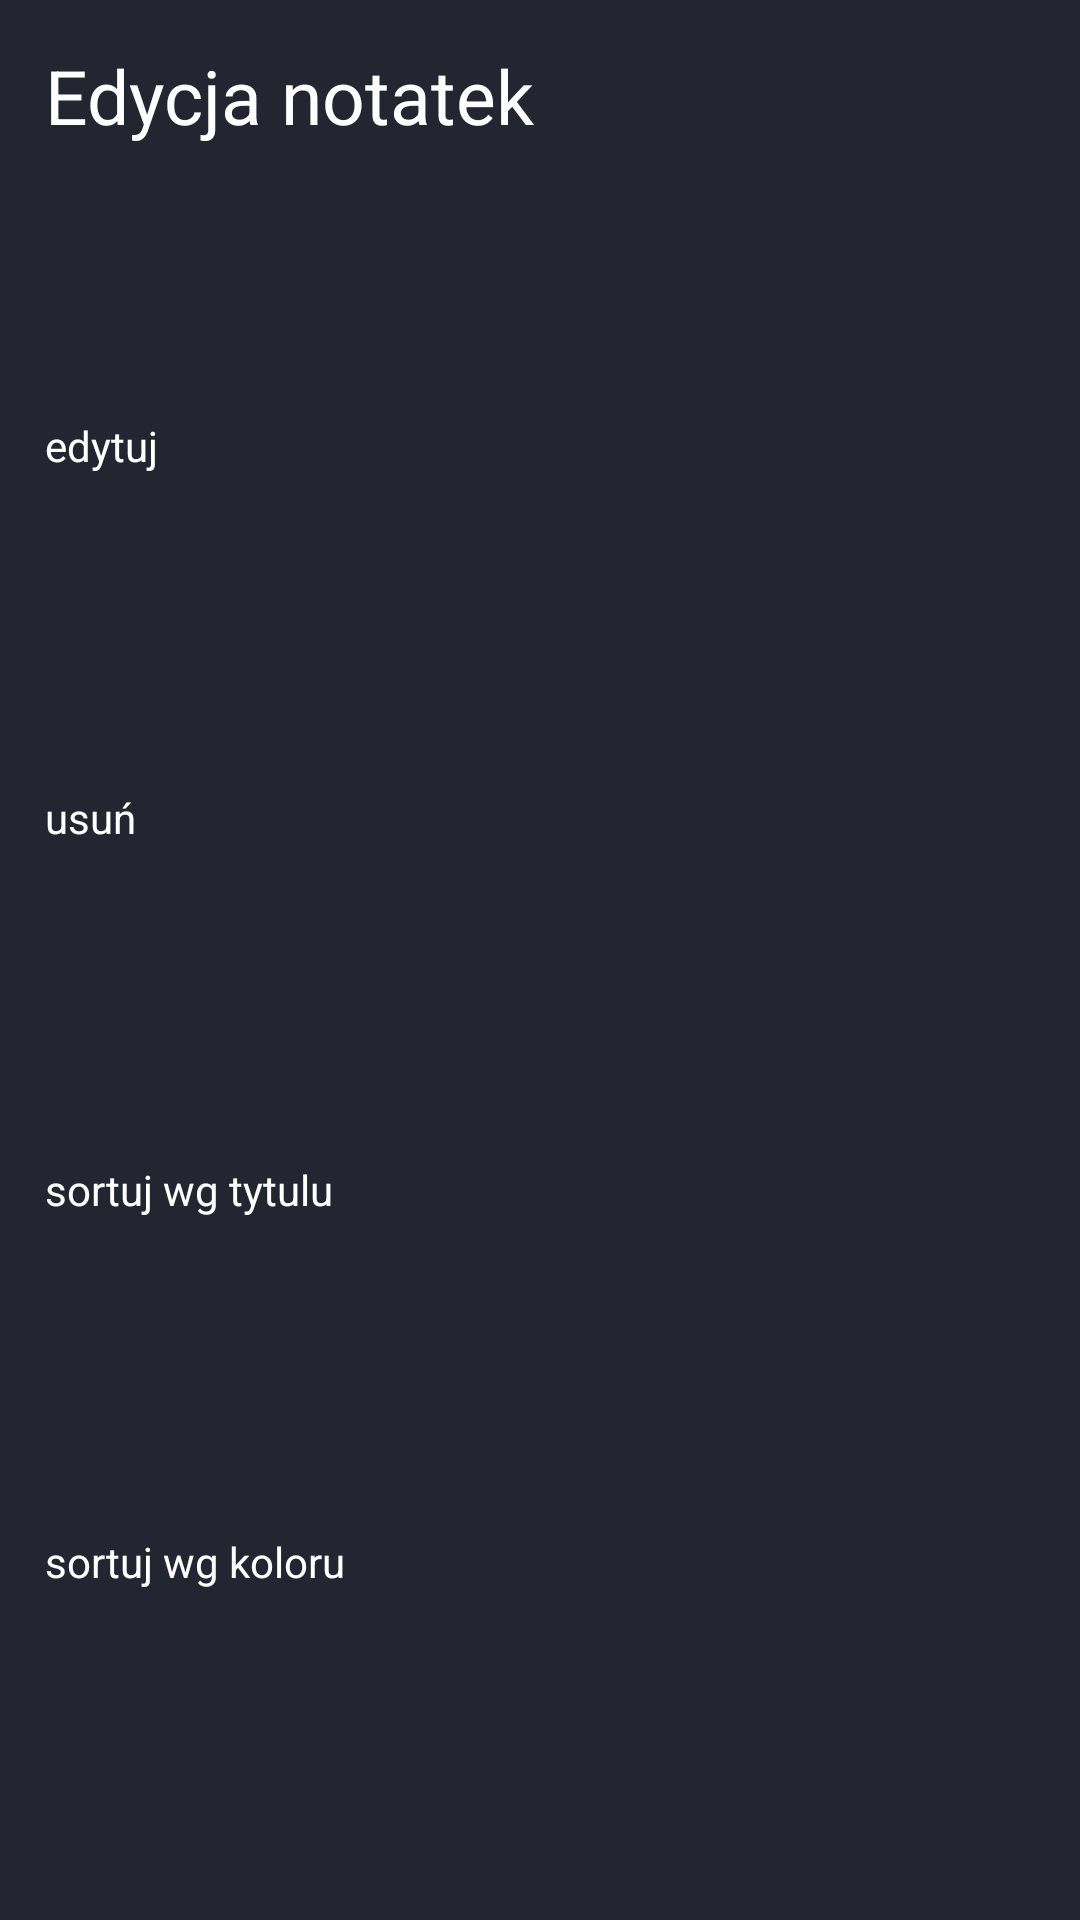

Android layout source for this screen:
<!-- AndroidManifest.xml: application theme Theme.SzymonApp005 -->
<!-- res/layout/note_edit_alert.xml -->
<?xml version="1.0" encoding="utf-8"?>
<LinearLayout xmlns:android="http://schemas.android.com/apk/res/android"
    android:layout_width="match_parent"
    android:layout_height="match_parent"
    android:orientation="vertical"
    android:padding="10dp"
    android:background="@color/main_gray">
    <TextView
        android:layout_weight="1"
        android:layout_margin="5dp"
        android:textSize="25dp"
        android:text="Edycja notatek"
        android:layout_width="match_parent"
        android:layout_height="match_parent"
        android:textColor="@color/white"/>
    <TextView
        android:layout_weight="1"
        android:layout_margin="5dp"
        android:text="edytuj"
        android:layout_width="match_parent"
        android:layout_height="match_parent"
        android:id="@+id/note_edit_alert_edit_button"
        android:textColor="@color/white"/>
    <TextView
        android:layout_weight="1"
        android:layout_margin="5dp"
        android:layout_width="match_parent"
        android:layout_height="match_parent"
        android:text="usuń"
        android:id="@+id/note_edit_alert_delete_button"
        android:textColor="@color/white"/>
    <TextView
        android:layout_weight="1"
        android:layout_margin="5dp"
        android:layout_width="match_parent"
        android:layout_height="match_parent"
        android:text="sortuj wg tytulu"
        android:id="@+id/note_edit_alert_sortTitle_button"
        android:textColor="@color/white"/>
    <TextView
        android:layout_weight="1"
        android:layout_margin="5dp"
        android:layout_width="match_parent"
        android:layout_height="match_parent"
        android:text="sortuj wg koloru"
        android:id="@+id/node_edit_alert_sortColor_button"
        android:textColor="@color/white"/>
</LinearLayout>
<!-- resources referenced by this layout -->
<resources>
  <color name="main_gray">#FF232531</color>
  <color name="white">#FFFFFFFF</color>
  <style name="Theme.SzymonApp005" parent="Theme.MaterialComponents.DayNight.DarkActionBar">
          
          <item name="colorPrimary">@color/purple_500</item>
          <item name="colorPrimaryVariant">@color/purple_700</item>
          <item name="colorOnPrimary">@color/white</item>
          
          <item name="colorSecondary">@color/teal_200</item>
          <item name="colorSecondaryVariant">@color/teal_700</item>
          <item name="colorOnSecondary">@color/black</item>
          
          <item name="android:statusBarColor" tools:targetApi="l">?attr/colorPrimaryVariant</item>
          
      </style>
  <color name="purple_500">#FF6200EE</color>
  <color name="purple_700">#FF3700B3</color>
  <color name="teal_200">#FF03DAC5</color>
  <color name="teal_700">#FF018786</color>
  <color name="black">#FF000000</color>
</resources>
